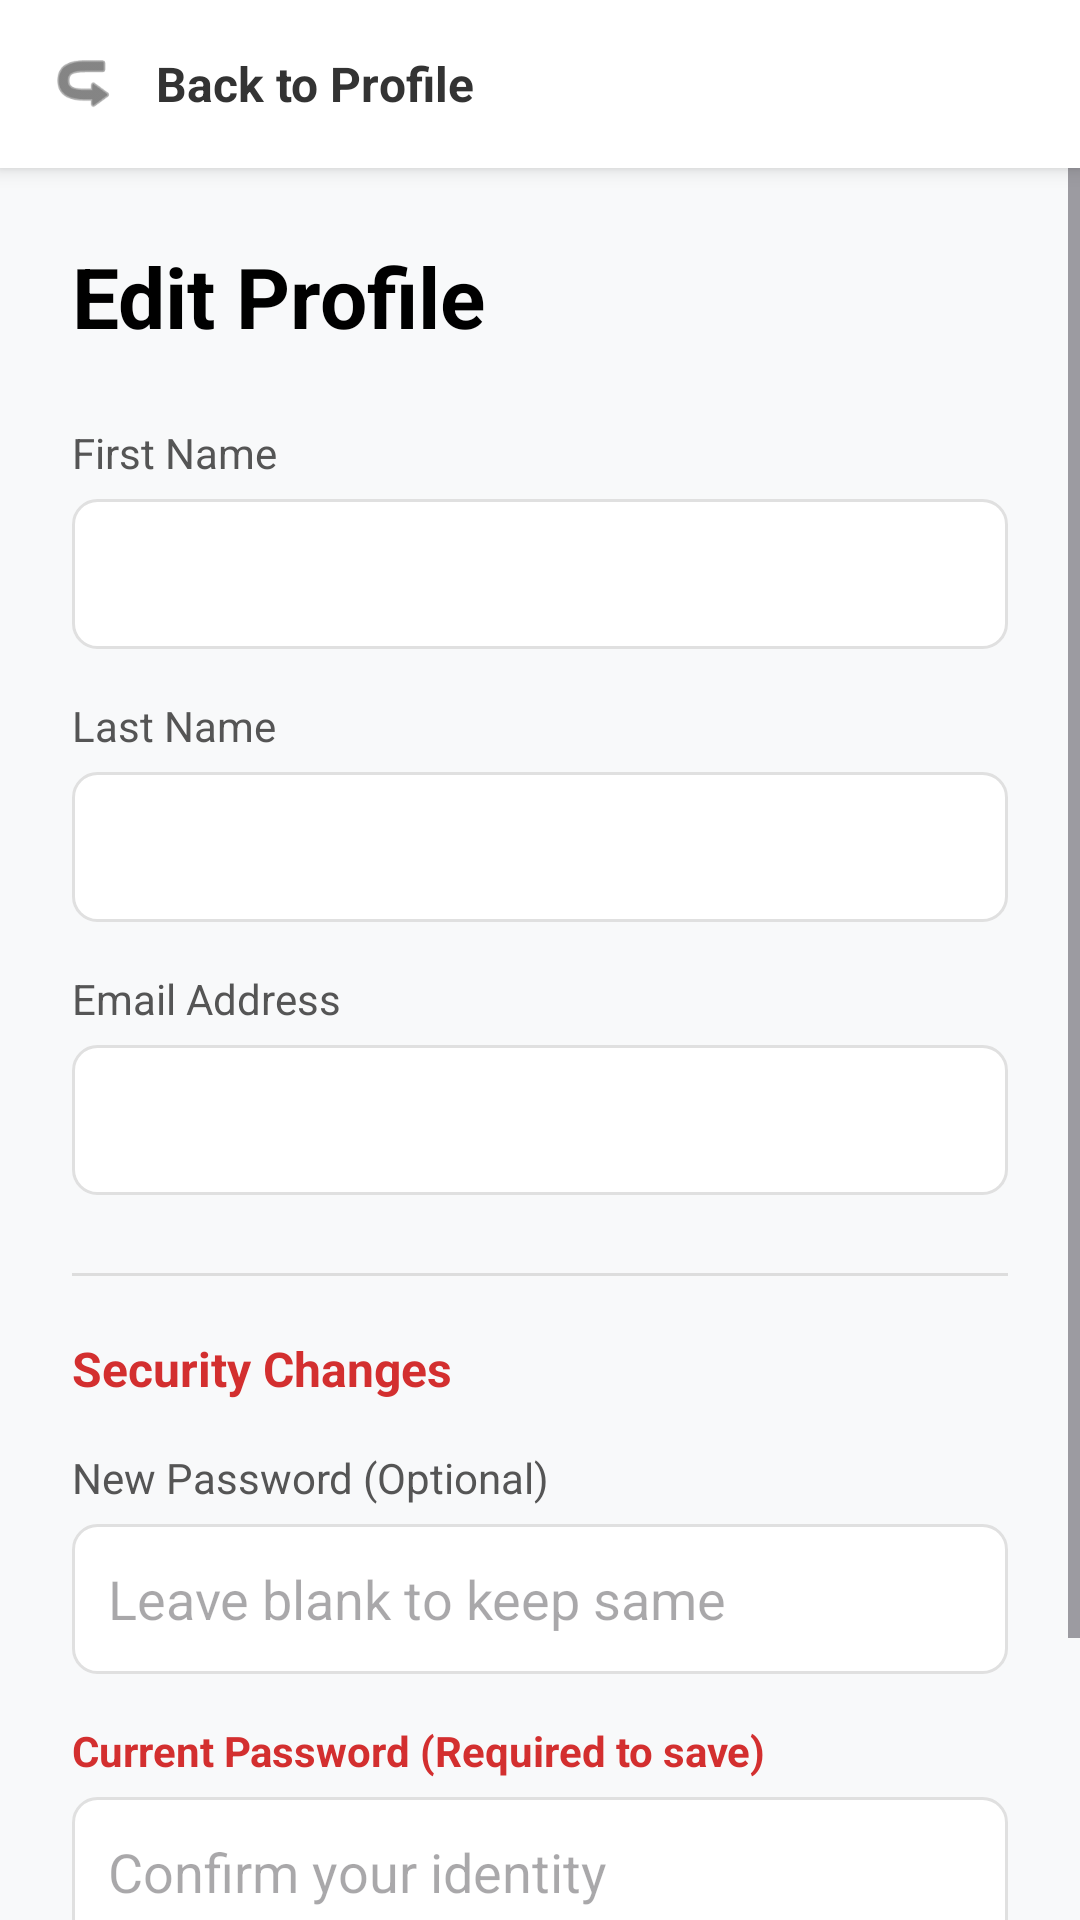

Layout XML and referenced resources for this Android screen:
<!-- AndroidManifest.xml: application theme Theme.CourseManagment -->
<!-- res/layout/activity_edit_profile.xml -->
<?xml version="1.0" encoding="utf-8"?>
<LinearLayout xmlns:android="http://schemas.android.com/apk/res/android"
    android:layout_width="match_parent"
    android:layout_height="match_parent"
    android:orientation="vertical"
    android:background="#F8F9FA">

    
    <LinearLayout
        android:id="@+id/btnBack"
        android:layout_width="match_parent"
        android:layout_height="wrap_content"
        android:padding="16dp"
        android:background="#FFFFFF"
        android:elevation="4dp"
        android:orientation="horizontal"
        android:gravity="center_vertical"
        android:clickable="true"
        android:focusable="true">

        <ImageView
            android:layout_width="24dp"
            android:layout_height="24dp"
            android:src="@android:drawable/ic_menu_revert"
            android:rotation="180"
            android:tint="#333"/>

        <TextView
            android:layout_width="wrap_content"
            android:layout_height="wrap_content"
            android:text="Back to Profile"
            android:textSize="16sp"
            android:textStyle="bold"
            android:textColor="#333"
            android:layout_marginStart="12dp"/>
    </LinearLayout>

    <ScrollView
        android:layout_width="match_parent"
        android:layout_height="match_parent">

        <LinearLayout
            android:layout_width="match_parent"
            android:layout_height="wrap_content"
            android:orientation="vertical"
            android:padding="24dp">

            <TextView
                android:layout_width="wrap_content"
                android:layout_height="wrap_content"
                android:text="Edit Profile"
                android:textSize="28sp"
                android:textStyle="bold"
                android:textColor="#000"
                android:layout_marginBottom="24dp"/>

            
            <TextView
                android:layout_width="wrap_content"
                android:layout_height="wrap_content"
                android:text="First Name"
                android:textColor="#555"
                android:layout_marginBottom="6dp"/>
            <EditText
                android:id="@+id/etEditFirst"
                android:layout_width="match_parent"
                android:layout_height="50dp"
                android:background="@drawable/bg_input_field"
                android:padding="12dp"
                android:layout_marginBottom="16dp"/>

            
            <TextView
                android:layout_width="wrap_content"
                android:layout_height="wrap_content"
                android:text="Last Name"
                android:textColor="#555"
                android:layout_marginBottom="6dp"/>
            <EditText
                android:id="@+id/etEditLast"
                android:layout_width="match_parent"
                android:layout_height="50dp"
                android:background="@drawable/bg_input_field"
                android:padding="12dp"
                android:layout_marginBottom="16dp"/>

            
            <TextView
                android:layout_width="wrap_content"
                android:layout_height="wrap_content"
                android:text="Email Address"
                android:textColor="#555"
                android:layout_marginBottom="6dp"/>
            <EditText
                android:id="@+id/etEditEmail"
                android:layout_width="match_parent"
                android:layout_height="50dp"
                android:background="@drawable/bg_input_field"
                android:inputType="textEmailAddress"
                android:padding="12dp"
                android:layout_marginBottom="16dp"/>

            
            <View
                android:layout_width="match_parent"
                android:layout_height="1dp"
                android:background="#DDD"
                android:layout_marginTop="10dp"
                android:layout_marginBottom="20dp"/>

            <TextView
                android:layout_width="wrap_content"
                android:layout_height="wrap_content"
                android:text="Security Changes"
                android:textStyle="bold"
                android:textSize="16sp"
                android:textColor="#D32F2F"
                android:layout_marginBottom="16dp"/>

            
            <TextView
                android:layout_width="wrap_content"
                android:layout_height="wrap_content"
                android:text="New Password (Optional)"
                android:textColor="#555"
                android:layout_marginBottom="6dp"/>
            <EditText
                android:id="@+id/etNewPassword"
                android:layout_width="match_parent"
                android:layout_height="50dp"
                android:background="@drawable/bg_input_field"
                android:inputType="textPassword"
                android:hint="Leave blank to keep same"
                android:padding="12dp"
                android:layout_marginBottom="16dp"/>

            
            <TextView
                android:layout_width="wrap_content"
                android:layout_height="wrap_content"
                android:text="Current Password (Required to save)"
                android:textColor="#D32F2F"
                android:textStyle="bold"
                android:layout_marginBottom="6dp"/>
            <EditText
                android:id="@+id/etCurrentPassword"
                android:layout_width="match_parent"
                android:layout_height="50dp"
                android:background="@drawable/bg_input_field"
                android:inputType="textPassword"
                android:hint="Confirm your identity"
                android:padding="12dp"
                android:layout_marginBottom="24dp"/>

            
            <LinearLayout
                android:layout_width="match_parent"
                android:layout_height="wrap_content"
                android:orientation="horizontal">

                <Button
                    android:id="@+id/btnCancel"
                    android:layout_width="0dp"
                    android:layout_height="55dp"
                    android:layout_weight="1"
                    android:text="Cancel"
                    android:textColor="#333"
                    android:backgroundTint="#EEE"
                    android:layout_marginEnd="8dp"/>

                <Button
                    android:id="@+id/btnSaveChanges"
                    android:layout_width="0dp"
                    android:layout_height="55dp"
                    android:layout_weight="1"
                    android:text="Save Changes"
                    android:backgroundTint="@color/esprit_red"
                    android:layout_marginStart="8dp"/>
            </LinearLayout>

        </LinearLayout>
    </ScrollView>
</LinearLayout>
<!-- resources referenced by this layout -->
<resources>
  <color name="esprit_red">#E31E24</color>
  <!-- drawable bg_input_field (drawable) -->
  <?xml version="1.0" encoding="utf-8"?>
  <shape xmlns:android="http://schemas.android.com/apk/res/android">
      <solid android:color="#FFFFFF"/>
      <corners android:radius="8dp"/>
      <stroke android:color="#E0E0E0" android:width="1dp"/>
      <padding android:left="12dp" android:right="12dp" android:top="8dp" android:bottom="8dp"/>
  </shape>
  <style name="Theme.CourseManagment" parent="Base.Theme.CourseManagment" />
  <style name="Base.Theme.CourseManagment" parent="Theme.Material3.DayNight.NoActionBar">
          
          <item name="colorPrimary">@color/covoiturage_red_primary</item>
          <item name="colorPrimaryVariant">@color/covoiturage_red_primary</item>
          <item name="colorOnPrimary">@color/white</item>
      </style>
  <color name="covoiturage_red_primary">#E30613</color>
  <color name="white">#FFFFFFFF</color>
</resources>
